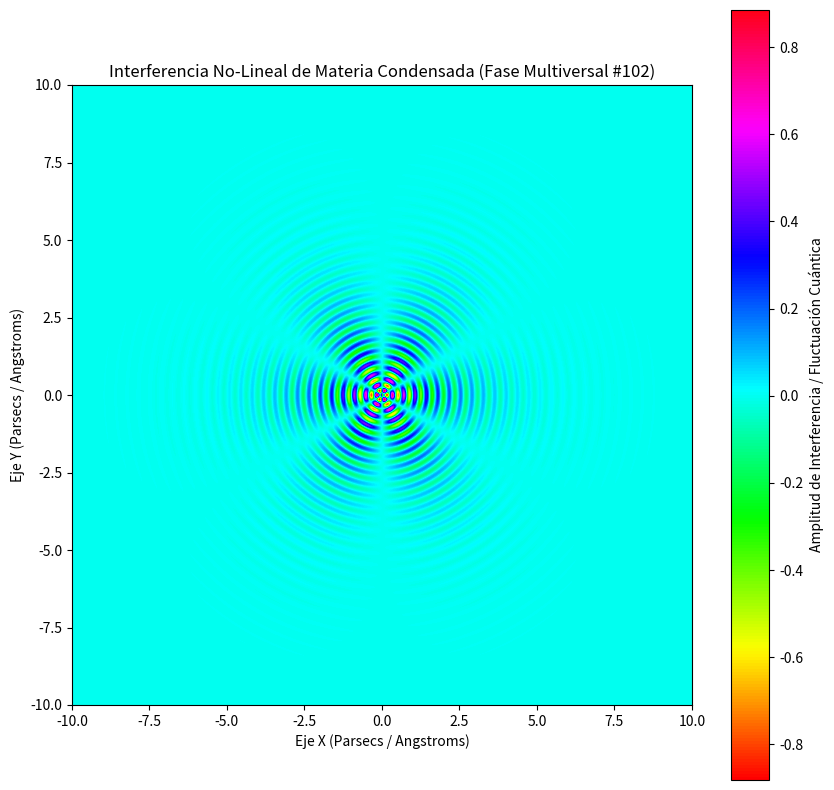

Source code (Python):
%matplotlib inline
# Simulación Multiversal: Materia Condensada - Variante 102
import numpy as np
import matplotlib.pyplot as plt

# Parámetros Físicos No-Lineales
omega_1 = 17.122
omega_2 = 3.009
lambda_decay = 0.695
phase_shift = 1.965

x = np.linspace(-10, 10, 800)
y = np.linspace(-10, 10, 800)
X, Y = np.meshgrid(x, y)

# Dinámica de Fluidos / Campos Tensor-Escalares (Fase Multiversal)
R = np.sqrt(X**2 + Y**2) + 1e-5
Z = (np.sin(omega_1 * R + phase_shift) * np.cos(omega_2 * np.arctan2(Y, X))) * np.exp(-lambda_decay * R)

plt.figure(figsize=(10, 10))
plt.imshow(Z, cmap='hsv', extent=[-10, 10, -10, 10], origin='lower')
plt.colorbar(label='Amplitud de Interferencia / Fluctuación Cuántica')
plt.title(r'Interferencia No-Lineal de Materia Condensada (Fase Multiversal #102)')
plt.xlabel('Eje X (Parsecs / Angstroms)')
plt.ylabel('Eje Y (Parsecs / Angstroms)')
plt.show()
